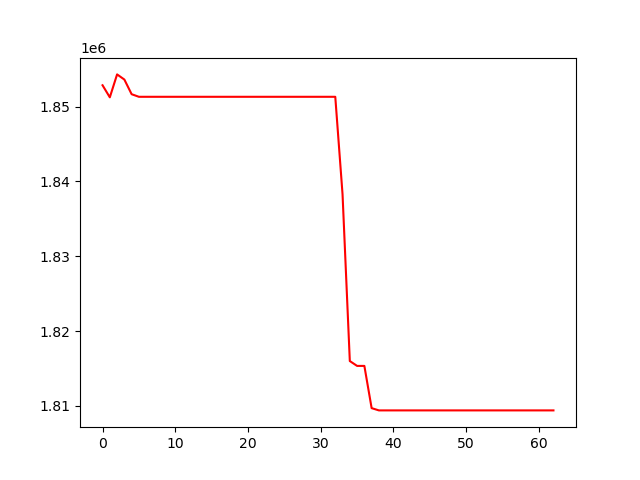

The file beside this chart, header and first rows:
, 0
0, 1852868
1, 1851256
2, 1854321
3, 1853632
4, 1851672
5, 1851326
6, 1851326
7, 1851326
8, 1851326
9, 1851326
10, 1851326
11, 1851326
12, 1851326
13, 1851326
14, 1851326
15, 1851326
16, 1851326
17, 1851326
18, 1851326
19, 1851326
20, 1851326
21, 1851326
22, 1851326
23, 1851326
24, 1851326
25, 1851326
26, 1851326
27, 1851326
28, 1851326
29, 1851326
30, 1851326
31, 1851326
32, 1851326
33, 1838282
34, 1815989
35, 1815340
36, 1815340
37, 1809694
38, 1809391
39, 1809391
40, 1809391
41, 1809391
42, 1809391
43, 1809391
44, 1809391
45, 1809391
46, 1809391
47, 1809391
48, 1809391
49, 1809391
50, 1809391
51, 1809391
52, 1809391
53, 1809391
54, 1809391
55, 1809391
56, 1809391
57, 1809391
58, 1809391
59, 1809391
... 3 more rows
